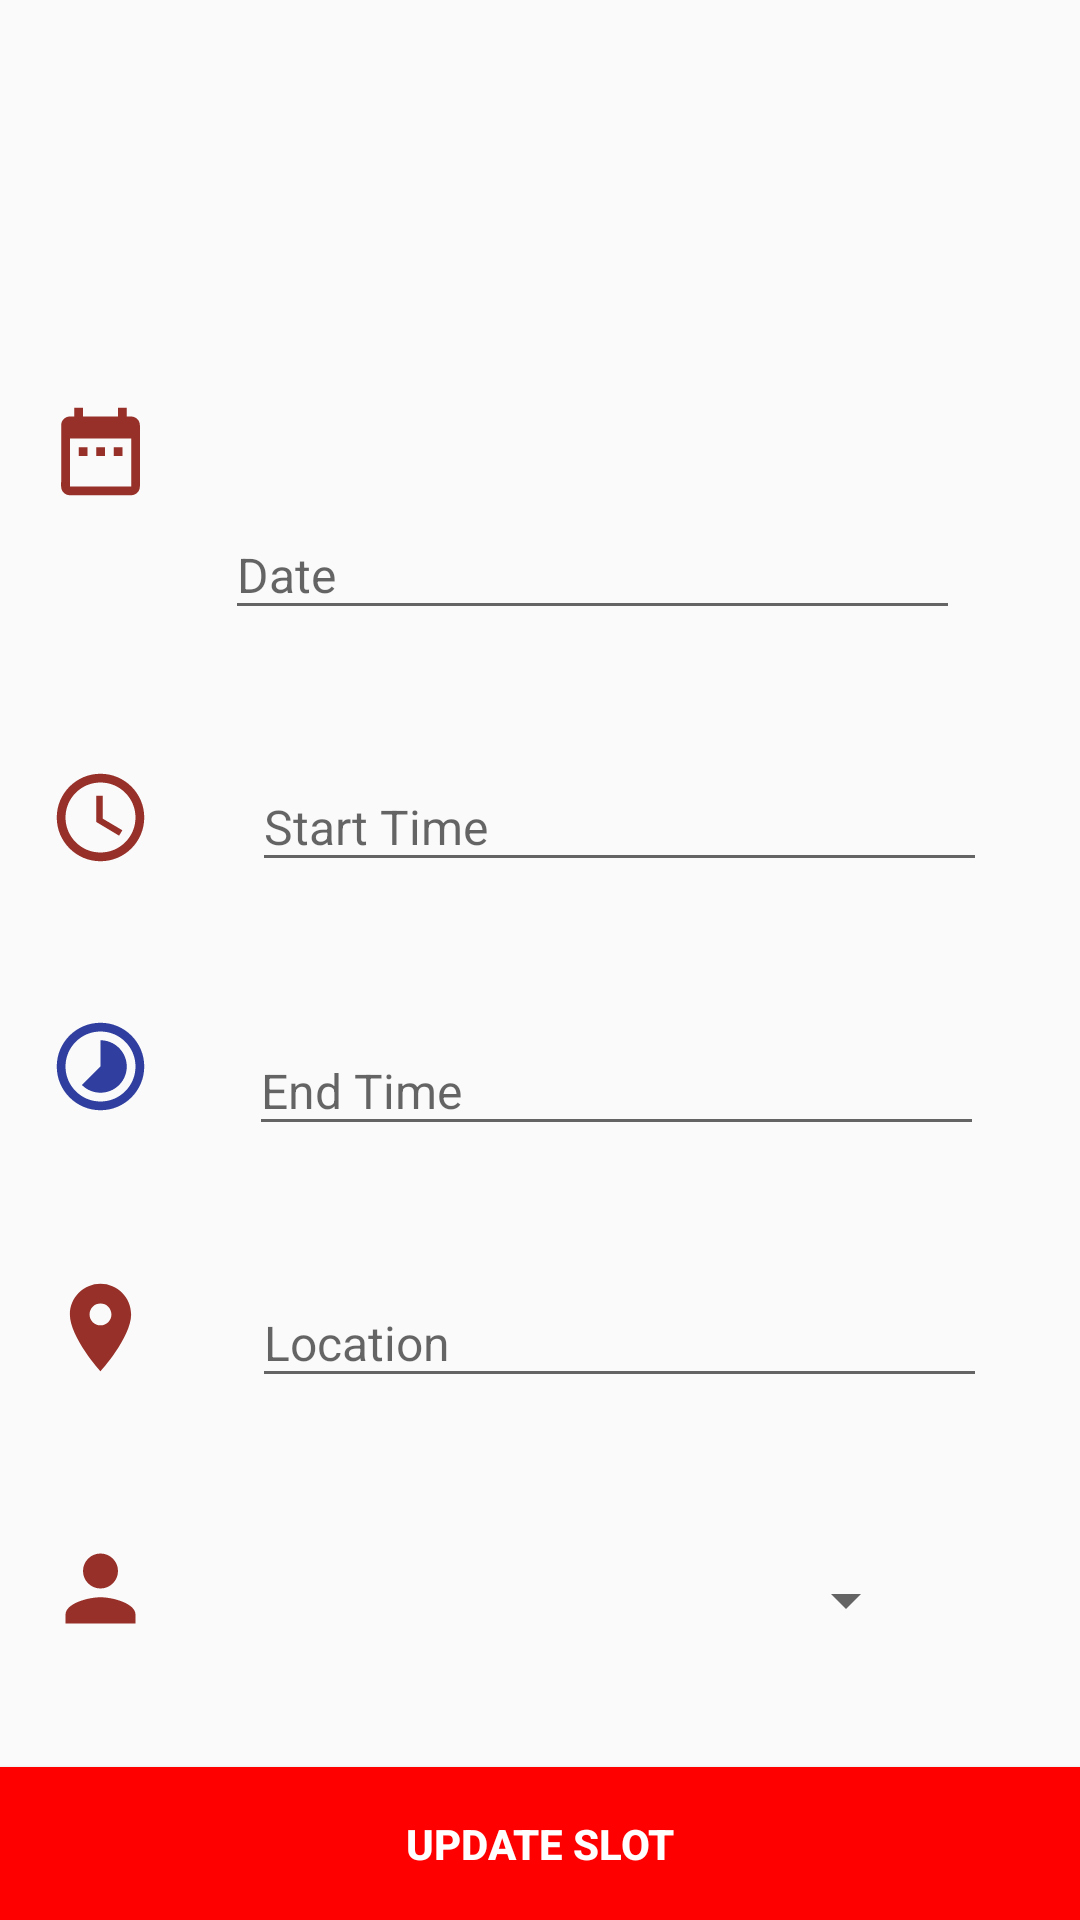

The Android layout XML behind this screen, and the referenced resources:
<!-- AndroidManifest.xml: application theme AppTheme -->
<!-- res/layout/activity_update_slot.xml -->
<?xml version="1.0" encoding="utf-8"?>
<android.support.constraint.ConstraintLayout xmlns:android="http://schemas.android.com/apk/res/android"
    xmlns:app="http://schemas.android.com/apk/res-auto"
    xmlns:tools="http://schemas.android.com/tools"
    android:layout_width="match_parent"
    android:layout_height="match_parent"
    android:visibility="visible"
    tools:context="mobileapptaylors.example.vegnish.MAD_assignment1.updateSlot"
    tools:layout_editor_absoluteY="81dp">

    <Button
        android:id="@+id/updateSlotsButton"
        android:layout_width="0dp"
        android:layout_height="51dp"
        android:background="@color/colorPrimary"
        android:text="Update Slot"
        android:textColor="@color/colorFontWhite"
        android:textStyle="bold"
        android:visibility="visible"
        app:layout_constraintBottom_toBottomOf="parent"
        app:layout_constraintEnd_toEndOf="parent"
        app:layout_constraintStart_toStartOf="parent" />

    <ImageView
        android:id="@+id/imageView2"
        android:layout_width="35dp"
        android:layout_height="39dp"
        android:layout_marginBottom="42dp"
        android:layout_marginEnd="24dp"
        android:layout_marginStart="16dp"
        android:layout_marginTop="8dp"
        app:layout_constraintBottom_toTopOf="@+id/imageView3"
        app:layout_constraintEnd_toStartOf="@+id/update_date"
        app:layout_constraintStart_toStartOf="parent"
        app:layout_constraintTop_toTopOf="parent"
        app:layout_constraintVertical_bias="0.75"
        app:srcCompat="@drawable/ic_date_range_black_24dp" />

    <EditText
        android:id="@+id/update_date"
        android:layout_width="0dp"
        android:layout_height="40dp"
        android:layout_marginBottom="44dp"
        android:layout_marginEnd="40dp"
        android:layout_marginTop="8dp"
        android:ems="10"
        android:focusable="false"
        android:hint="Date"
        android:inputType="date"
        android:textSize="16sp"
        app:layout_constraintBottom_toTopOf="@+id/update_time"
        app:layout_constraintEnd_toEndOf="parent"
        app:layout_constraintStart_toEndOf="@+id/imageView2"
        app:layout_constraintTop_toTopOf="parent"
        app:layout_constraintVertical_bias="1.0" />

    <ImageView
        android:id="@+id/imageView3"
        android:layout_width="35dp"
        android:layout_height="39dp"
        android:layout_marginBottom="44dp"
        android:layout_marginEnd="33dp"
        android:layout_marginStart="16dp"
        app:layout_constraintBottom_toTopOf="@+id/imageView9"
        app:layout_constraintEnd_toStartOf="@+id/update_time"
        app:layout_constraintStart_toStartOf="parent"
        app:srcCompat="@drawable/ic_access_time_black_24dp" />

    <EditText
        android:id="@+id/update_time"
        android:layout_width="0dp"
        android:layout_height="40dp"
        android:layout_marginBottom="48dp"
        android:layout_marginEnd="31dp"
        android:ems="10"
        android:focusable="false"
        android:hint="Start Time"
        android:inputType="time"
        android:textSize="16sp"
        app:layout_constraintBottom_toTopOf="@+id/update_time_end"
        app:layout_constraintEnd_toEndOf="parent"
        app:layout_constraintStart_toEndOf="@+id/imageView3" />

    <EditText
        android:id="@+id/update_time_end"
        android:layout_width="0dp"
        android:layout_height="40dp"
        android:layout_marginBottom="44dp"
        android:layout_marginEnd="32dp"
        android:ems="10"
        android:focusable="false"
        android:hint="End Time"
        android:inputType="time"
        android:textSize="16sp"
        app:layout_constraintBottom_toTopOf="@+id/update_location"
        app:layout_constraintEnd_toEndOf="parent"
        app:layout_constraintStart_toEndOf="@+id/imageView9" />

    <ImageView
        android:id="@+id/imageView4"
        android:layout_width="35dp"
        android:layout_height="39dp"
        android:layout_marginBottom="48dp"
        android:layout_marginEnd="33dp"
        android:layout_marginStart="16dp"
        app:layout_constraintBottom_toTopOf="@+id/imageView5"
        app:layout_constraintEnd_toStartOf="@+id/update_location"
        app:layout_constraintStart_toStartOf="parent"
        app:srcCompat="@drawable/ic_location_on_black_24dp" />

    <ImageView
        android:id="@+id/imageView5"
        android:layout_width="35dp"
        android:layout_height="39dp"
        android:layout_marginBottom="40dp"
        android:layout_marginEnd="23dp"
        android:layout_marginStart="16dp"
        app:layout_constraintBottom_toTopOf="@+id/updateSlotsButton"
        app:layout_constraintEnd_toStartOf="@+id/update_spinner"
        app:layout_constraintStart_toStartOf="parent"
        app:srcCompat="@drawable/ic_person_black_24dp" />

    <Spinner
        android:id="@+id/update_spinner"
        android:layout_width="0dp"
        android:layout_height="39dp"
        android:layout_marginBottom="36dp"
        android:layout_marginEnd="54dp"
        android:spinnerMode="dropdown"
        app:layout_constraintBottom_toTopOf="@+id/updateSlotsButton"
        app:layout_constraintEnd_toEndOf="parent"
        app:layout_constraintStart_toEndOf="@+id/imageView5" />

    <EditText
        android:id="@+id/update_location"
        android:layout_width="0dp"
        android:layout_height="40dp"
        android:layout_marginBottom="48dp"
        android:layout_marginEnd="31dp"
        android:ems="10"
        android:hint="Location"
        android:inputType="text|textCapCharacters"
        android:textSize="16sp"
        app:layout_constraintBottom_toTopOf="@+id/update_spinner"
        app:layout_constraintEnd_toEndOf="parent"
        app:layout_constraintStart_toEndOf="@+id/imageView4" />

    <ImageView
        android:id="@+id/imageView9"
        android:layout_width="35dp"
        android:layout_height="39dp"
        android:layout_marginBottom="48dp"
        android:layout_marginEnd="32dp"
        android:layout_marginStart="16dp"
        app:layout_constraintBottom_toTopOf="@+id/imageView4"
        app:layout_constraintEnd_toStartOf="@+id/update_time_end"
        app:layout_constraintStart_toStartOf="parent"
        app:srcCompat="@drawable/ic_timelapse_black_24dp" />


</android.support.constraint.ConstraintLayout>
<!-- resources referenced by this layout -->
<resources>
  <color name="colorFontWhite">#ffffff</color>
  <color name="colorPrimary">#ff0000</color>
  <!-- drawable ic_access_time_black_24dp (drawable) -->
  <vector android:height="24dp" android:tint="#973028"
      android:viewportHeight="24.0" android:viewportWidth="24.0"
      android:width="24dp" xmlns:android="http://schemas.android.com/apk/res/android">
      <path android:fillColor="#FF000000" android:pathData="M11.99,2C6.47,2 2,6.48 2,12s4.47,10 9.99,10C17.52,22 22,17.52 22,12S17.52,2 11.99,2zM12,20c-4.42,0 -8,-3.58 -8,-8s3.58,-8 8,-8 8,3.58 8,8 -3.58,8 -8,8zM12.5,7H11v6l5.25,3.15 0.75,-1.23 -4.5,-2.67z"/>
  </vector>
  <!-- drawable ic_date_range_black_24dp (drawable) -->
  <vector android:height="24dp" android:tint="#973028"
      android:viewportHeight="24.0" android:viewportWidth="24.0"
      android:width="24dp" xmlns:android="http://schemas.android.com/apk/res/android">
      <path android:fillColor="#FF000000" android:pathData="M9,11L7,11v2h2v-2zM13,11h-2v2h2v-2zM17,11h-2v2h2v-2zM19,4h-1L18,2h-2v2L8,4L8,2L6,2v2L5,4c-1.11,0 -1.99,0.9 -1.99,2L3,20c0,1.1 0.89,2 2,2h14c1.1,0 2,-0.9 2,-2L21,6c0,-1.1 -0.9,-2 -2,-2zM19,20L5,20L5,9h14v11z"/>
  </vector>
  <!-- drawable ic_location_on_black_24dp (drawable) -->
  <vector android:height="24dp" android:tint="#973028"
      android:viewportHeight="24.0" android:viewportWidth="24.0"
      android:width="24dp" xmlns:android="http://schemas.android.com/apk/res/android">
      <path android:fillColor="#FF000000" android:pathData="M12,2C8.13,2 5,5.13 5,9c0,5.25 7,13 7,13s7,-7.75 7,-13c0,-3.87 -3.13,-7 -7,-7zM12,11.5c-1.38,0 -2.5,-1.12 -2.5,-2.5s1.12,-2.5 2.5,-2.5 2.5,1.12 2.5,2.5 -1.12,2.5 -2.5,2.5z"/>
  </vector>
  <!-- drawable ic_person_black_24dp (drawable) -->
  <vector android:height="24dp" android:tint="#973028"
      android:viewportHeight="24.0" android:viewportWidth="24.0"
      android:width="24dp" xmlns:android="http://schemas.android.com/apk/res/android">
      <path android:fillColor="#FF000000" android:pathData="M12,12c2.21,0 4,-1.79 4,-4s-1.79,-4 -4,-4 -4,1.79 -4,4 1.79,4 4,4zM12,14c-2.67,0 -8,1.34 -8,4v2h16v-2c0,-2.66 -5.33,-4 -8,-4z"/>
  </vector>
  <!-- drawable ic_timelapse_black_24dp (drawable) -->
  <vector android:height="24dp" android:tint="@color/colorPrimaryDark"
      android:viewportHeight="24.0" android:viewportWidth="24.0"
      android:width="24dp" xmlns:android="http://schemas.android.com/apk/res/android">
      <path android:fillColor="#FF000000" android:pathData="M16.24,7.76C15.07,6.59 13.54,6 12,6v6l-4.24,4.24c2.34,2.34 6.14,2.34 8.49,0 2.34,-2.34 2.34,-6.14 -0.01,-8.48zM12,2C6.48,2 2,6.48 2,12s4.48,10 10,10 10,-4.48 10,-10S17.52,2 12,2zM12,20c-4.42,0 -8,-3.58 -8,-8s3.58,-8 8,-8 8,3.58 8,8 -3.58,8 -8,8z"/>
  </vector>
  <style name="AppTheme" parent="Theme.AppCompat.Light.DarkActionBar">
          
          <item name="colorPrimary">@color/colorPrimary</item>
          <item name="colorPrimaryDark">@color/colorPrimaryDark</item>
          <item name="colorAccent">@color/colorAccent</item>
          
      </style>
  <color name="colorPrimaryDark">#303F9F</color>
  <color name="colorAccent">#BDBDBD</color>
</resources>
